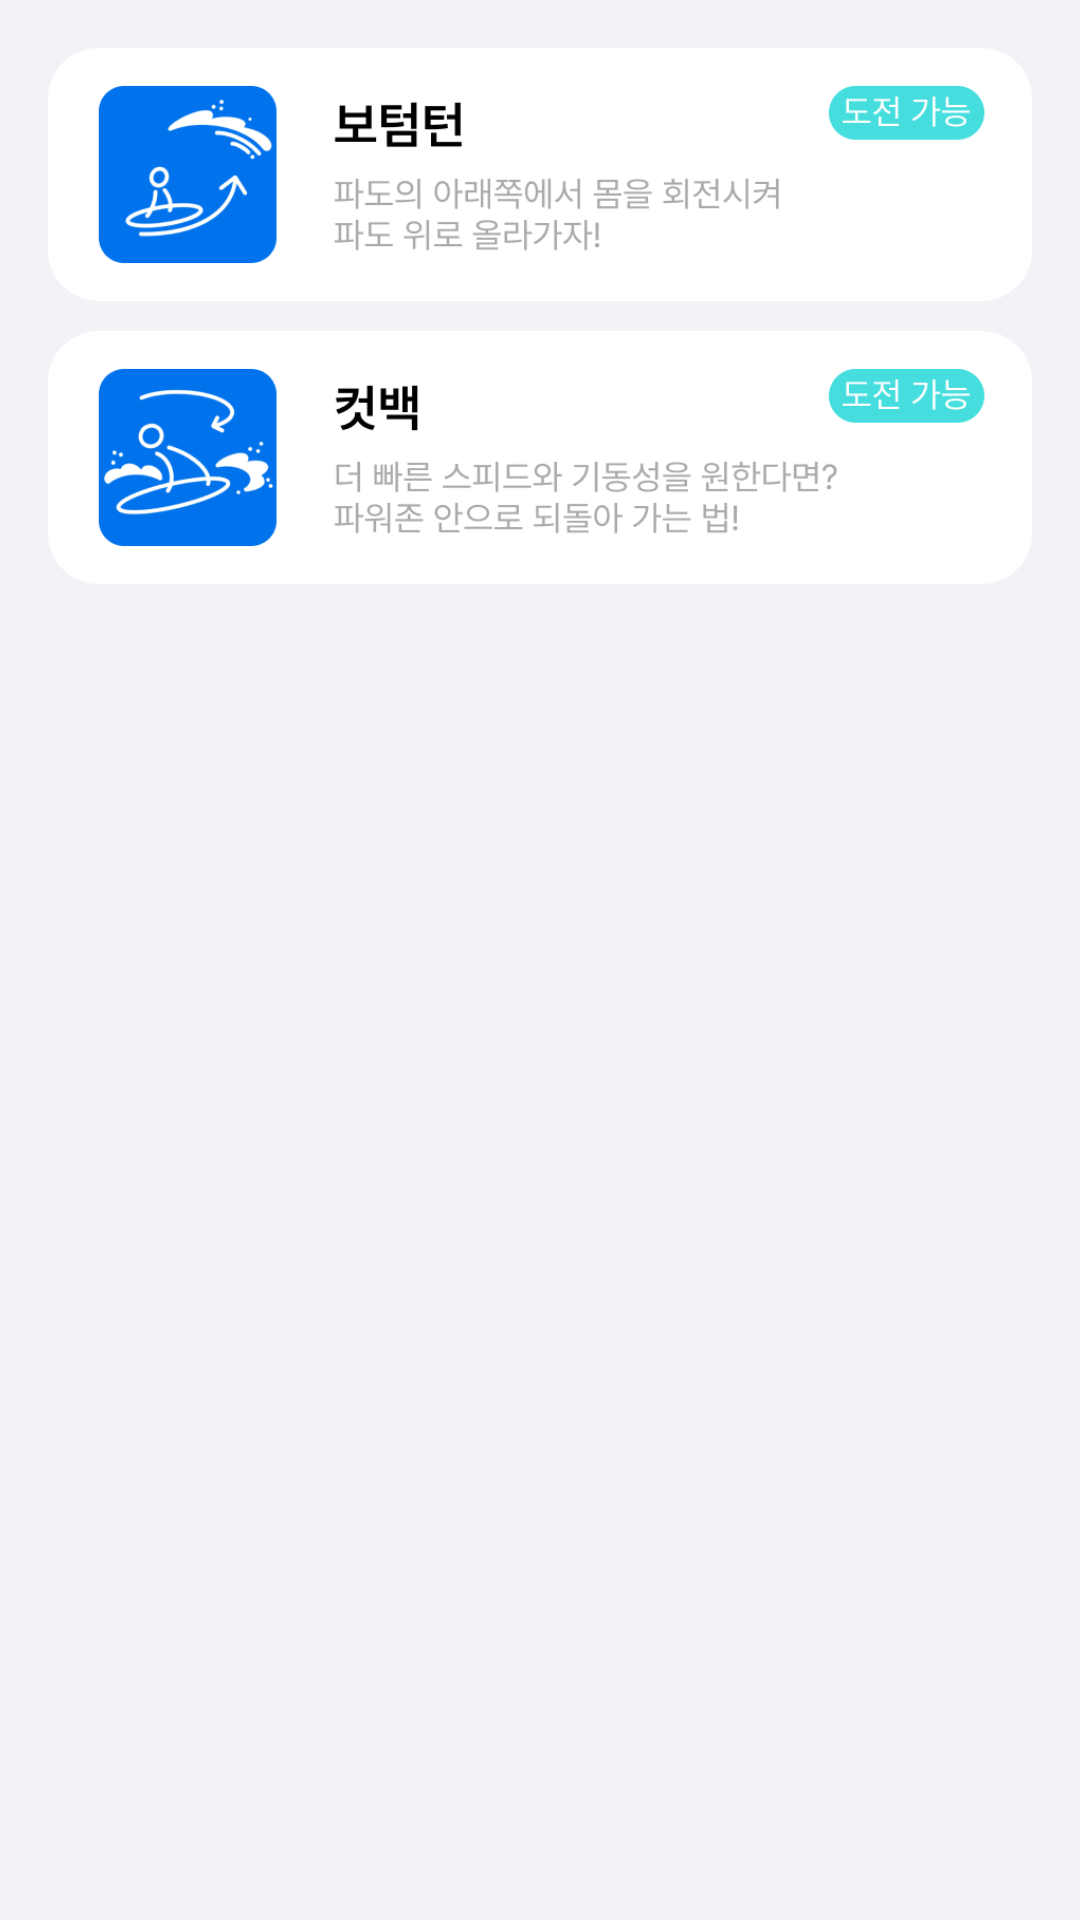

This screen was rendered from an Android layout file. Write that file and the resources it references.
<!-- AndroidManifest.xml: application theme Theme.Goofy -->
<!-- res/layout/fragment_lv3.xml -->
<?xml version="1.0" encoding="utf-8"?>
<androidx.constraintlayout.widget.ConstraintLayout
    xmlns:android="http://schemas.android.com/apk/res/android"
    xmlns:app="http://schemas.android.com/apk/res-auto"
    xmlns:tools="http://schemas.android.com/tools"
    android:layout_width="match_parent"
    android:layout_height="match_parent"
    tools:context=".home.lv3Fragment"
    android:background="#F2F3F7">

    <ScrollView
        android:id="@+id/bio_scroll"
        android:layout_width="match_parent"
        android:layout_height="match_parent"
        tools:layout_editor_absoluteX="0dp"
        tools:layout_editor_absoluteY="-153dp">

        <LinearLayout
            android:id="@+id/techcard_lv3_layout"
            android:layout_width="match_parent"
            android:layout_height="wrap_content"
            android:orientation="vertical"
            android:radius="20dp"
            android:padding="16dp">

            <ImageView
                android:layout_width="match_parent"
                android:layout_height="match_parent"
                android:src="@drawable/lv3_tc_01"
                android:scaleType="fitXY"
                android:adjustViewBounds="true"
                />

            <ImageView
                android:layout_width="match_parent"
                android:layout_height="match_parent"
                android:layout_marginTop="10dp"
                android:src="@drawable/lv3_tc_02"
                android:scaleType="fitXY"
                android:adjustViewBounds="true"
                />

        </LinearLayout>

    </ScrollView>


</androidx.constraintlayout.widget.ConstraintLayout>
<!-- resources referenced by this layout -->
<resources>
  <!-- drawable lv3_tc_01: png bitmap (drawable, 24739 bytes) -->
  <!-- drawable lv3_tc_02: png bitmap (drawable, 28412 bytes) -->
  <style name="Theme.Goofy" parent="Theme.AppCompat.DayNight.NoActionBar">
          
          <item name="colorPrimary">@color/purple_500</item>
          <item name="colorPrimaryVariant">@color/purple_700</item>
          <item name="colorOnPrimary">@color/white</item>
          
          <item name="colorSecondary">@color/teal_200</item>
          <item name="colorSecondaryVariant">@color/teal_700</item>
          <item name="colorOnSecondary">@color/black</item>
          
          <item name="android:statusBarColor">?attr/colorPrimaryVariant</item>
          
      </style>
  <color name="purple_500">#FF6200EE</color>
  <color name="purple_700">#FF3700B3</color>
  <color name="white">#FFFFFFFF</color>
  <color name="teal_200">#FF03DAC5</color>
  <color name="teal_700">#FF018786</color>
  <color name="black">#FF000000</color>
</resources>
